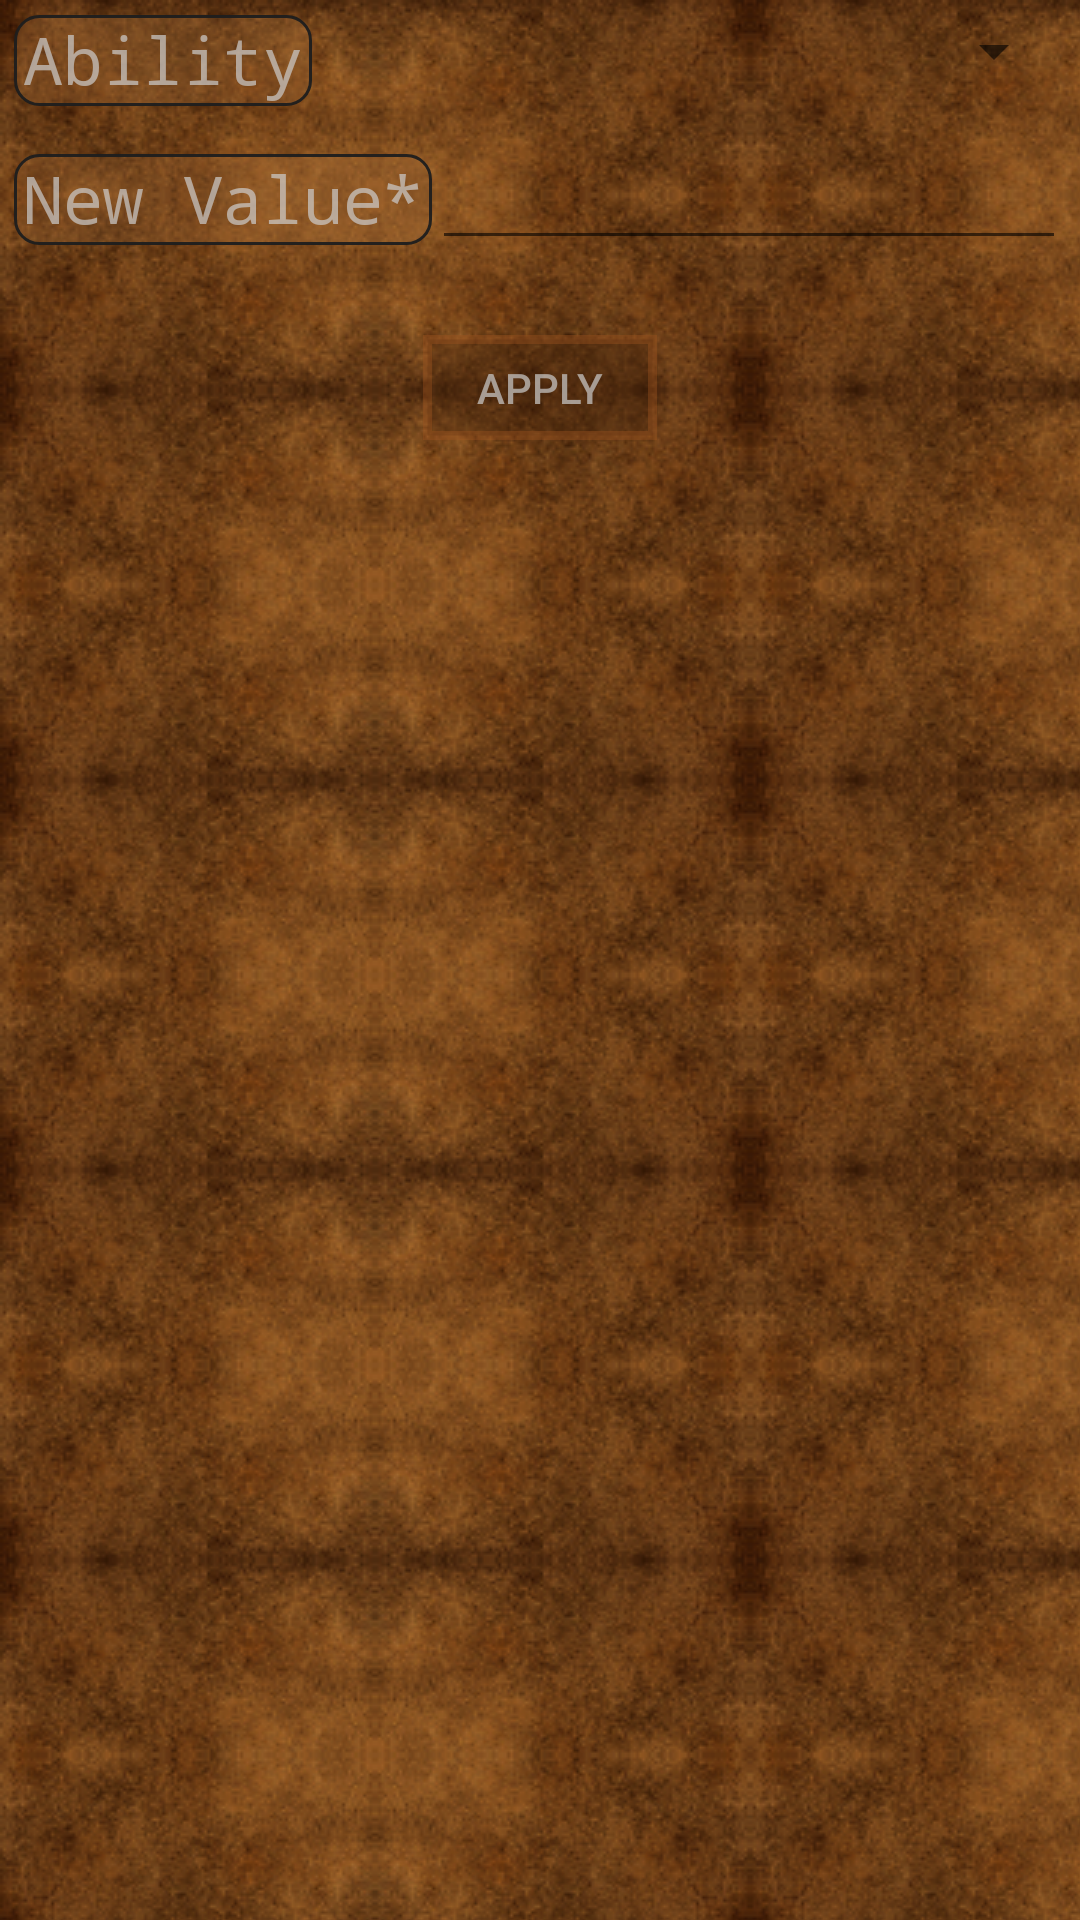

Layout XML and referenced resources for this Android screen:
<!-- AndroidManifest.xml: application theme AppTheme -->
<!-- res/layout/activity_abilities.xml -->
<RelativeLayout xmlns:android="http://schemas.android.com/apk/res/android"
    xmlns:tools="http://schemas.android.com/tools"
    android:layout_width="match_parent"
    android:layout_height="match_parent"
    android:paddingBottom="@dimen/activity_vertical_margin"
    android:paddingLeft="@dimen/activity_horizontal_margin"
    android:paddingRight="@dimen/activity_horizontal_margin"
    android:paddingTop="@dimen/activity_vertical_margin"
    tools:context="com.skij.dndcharacter.Abilities">

    <ScrollView
        android:id="@+id/scrollView"
        android:layout_width="fill_parent"
        android:layout_height="fill_parent"
        android:scrollbars="none">

        <LinearLayout
            android:id="@+id/linearLayout"
            android:layout_width="fill_parent"
            android:layout_height="fill_parent"
            android:orientation="vertical"
            tools:ignore="UselessParent">

            <LinearLayout
                android:layout_width="fill_parent"
                android:layout_height="wrap_content"
                android:padding="5dp">

                <TextView
                    android:id="@+id/abilities_ability_label"
                    android:layout_width="wrap_content"
                    android:layout_height="wrap_content"
                    android:text="@string/abilities_ability_label"
                    android:textAppearance="?android:attr/textAppearanceLarge" />

                <Spinner
                    android:id="@+id/abilities_abilities_spinner"
                    android:layout_width="0dp"
                    android:layout_height="wrap_content"
                    android:spinnerMode="dialog"
                    android:layout_weight="1" />


            </LinearLayout>

            <LinearLayout
                android:layout_width="fill_parent"
                android:layout_height="wrap_content"
                android:padding="5dp">

                <TextView
                    android:id="@+id/abilities_value_label"
                    android:layout_width="wrap_content"
                    android:layout_height="wrap_content"
                    android:text="@string/abilities_value_label"
                    android:textAppearance="?android:attr/textAppearanceLarge" />

                <EditText
                    android:id="@+id/abilities_value"
                    android:layout_width="0dp"
                    android:layout_height="wrap_content"
                    android:layout_weight="1"
                    android:inputType="numberDecimal" />
            </LinearLayout>

            <Button
                android:id="@+id/abilities_apply"
                android:layout_width="wrap_content"
                android:layout_height="wrap_content"
                android:layout_gravity="center_horizontal"
                android:layout_marginTop="20dp"
                android:onClick="apply"
                android:text="@string/apply" />
        </LinearLayout>
    </ScrollView>
</RelativeLayout>
<!-- resources referenced by this layout -->
<resources>
  <string name="abilities_ability_label">Ability</string>
  <string name="abilities_value_label">New Value*</string>
  <string name="apply">Apply</string>
  <style name="AppTheme" parent="Theme.AppCompat.Light.DarkActionBar">
          
          <item name="android:windowBackground">@drawable/backrepeat</item>
          <item name="android:textViewStyle">@style/graywithroundedbackgroundmultiline</item>
          <item name="android:editTextStyle">@style/edittext</item>
          <item name="android:buttonStyle">@style/button</item>
          <item name="android:actionBarStyle">@style/actionBar</item>
          <item name="actionBarStyle">@style/actionBar</item>
          <item name="android:actionBarTabTextStyle">@style/ActionBarTabText</item>
          <item name="actionBarTabTextStyle">@style/ActionBarTabText</item>
          <item name="android:actionMenuTextAppearance">
              @style/TextAppearance.AppCompat.Widget.ActionBar.Menu
          </item>
          <item name="actionMenuTextAppearance">
              @style/TextAppearance.AppCompat.Widget.ActionBar.Menu
          </item>
          
          <item name="android:typeface">monospace</item>
  
      </style>
  <!-- drawable backrepeat (drawable) -->
  <bitmap xmlns:android="http://schemas.android.com/apk/res/android"
      android:dither="true"
      android:src="@drawable/papertexturesmaller"
      android:tileMode="repeat" />
  <style name="graywithroundedbackgroundmultiline">
          <item name="android:textAppearance">?android:attr/textAppearanceLarge</item>
          <item name="android:textColor">#b3cdcdcd</item>
          <item name="android:background">@drawable/char_screen_rounded</item>
          <item name="android:text">ProvaProva</item>
          <item name="android:layout_marginBottom">3dp</item>
      </style>
  <style name="edittext" parent="Base.Widget.AppCompat.EditText">
          <item name="android:textColor">#b3cdcdcd</item>
          <item name="android:background">@drawable/char_screen_rounded</item>
          <item name="android:layout_marginBottom">3dp</item>
          <item name="android:layout_marginLeft">30dp</item>
      </style>
  <style name="button" parent="Base.TextAppearance.AppCompat.Button">
          <item name="android:background">@drawable/button</item>
          <item name="android:clickable">true</item>
          <item name="android:focusable">true</item>
          <item name="android:paddingTop">8dp</item>
          <item name="android:paddingBottom">8dp</item>
          <item name="android:paddingLeft">18dp</item>
          <item name="android:paddingRight">18dp</item>
          <item name="android:textColor">#b3cdcdcd</item>
      </style>
  <style name="actionBar" parent="Widget.AppCompat.Light.ActionBar.Solid.Inverse">
          <item name="android:background">#48a56d3a</item>
          <item name="background">@color/brown</item>
      </style>
  <style name="ActionBarTabText" parent="Base.Widget.AppCompat.ActionBar.TabText">
          <item name="android:textAppearance">?android:attr/textAppearanceLarge</item>
          <item name="android:textColor">#b3cdcdcd</item>
      </style>
  <!-- drawable papertexturesmaller: png bitmap (drawable, 64269 bytes) -->
  <!-- drawable char_screen_rounded (drawable) -->
  <?xml version="1.0" encoding="UTF-8"?>
  <shape xmlns:android="http://schemas.android.com/apk/res/android"
      android:shape="rectangle">
  
      <solid android:color="#48a56d3a" />
  
      <corners android:radius="8dip" />
      <padding
          android:bottom="1dp"
          android:left="3dp"
          android:right="3dp" />
      <stroke
          android:width="1dp"
          android:color="#f21e1e1e" />
  </shape>
  <!-- drawable button (drawable) -->
  <?xml version="1.0" encoding="utf-8"?>
  <shape
      xmlns:android="http://schemas.android.com/apk/res/android"
      android:shape="rectangle">
      <stroke
          android:width="3dp"
          android:color="#639d531f" />
      <solid android:color="#5e45240d" />
  </shape>
  <color name="brown">#48a56d3a</color>
</resources>
